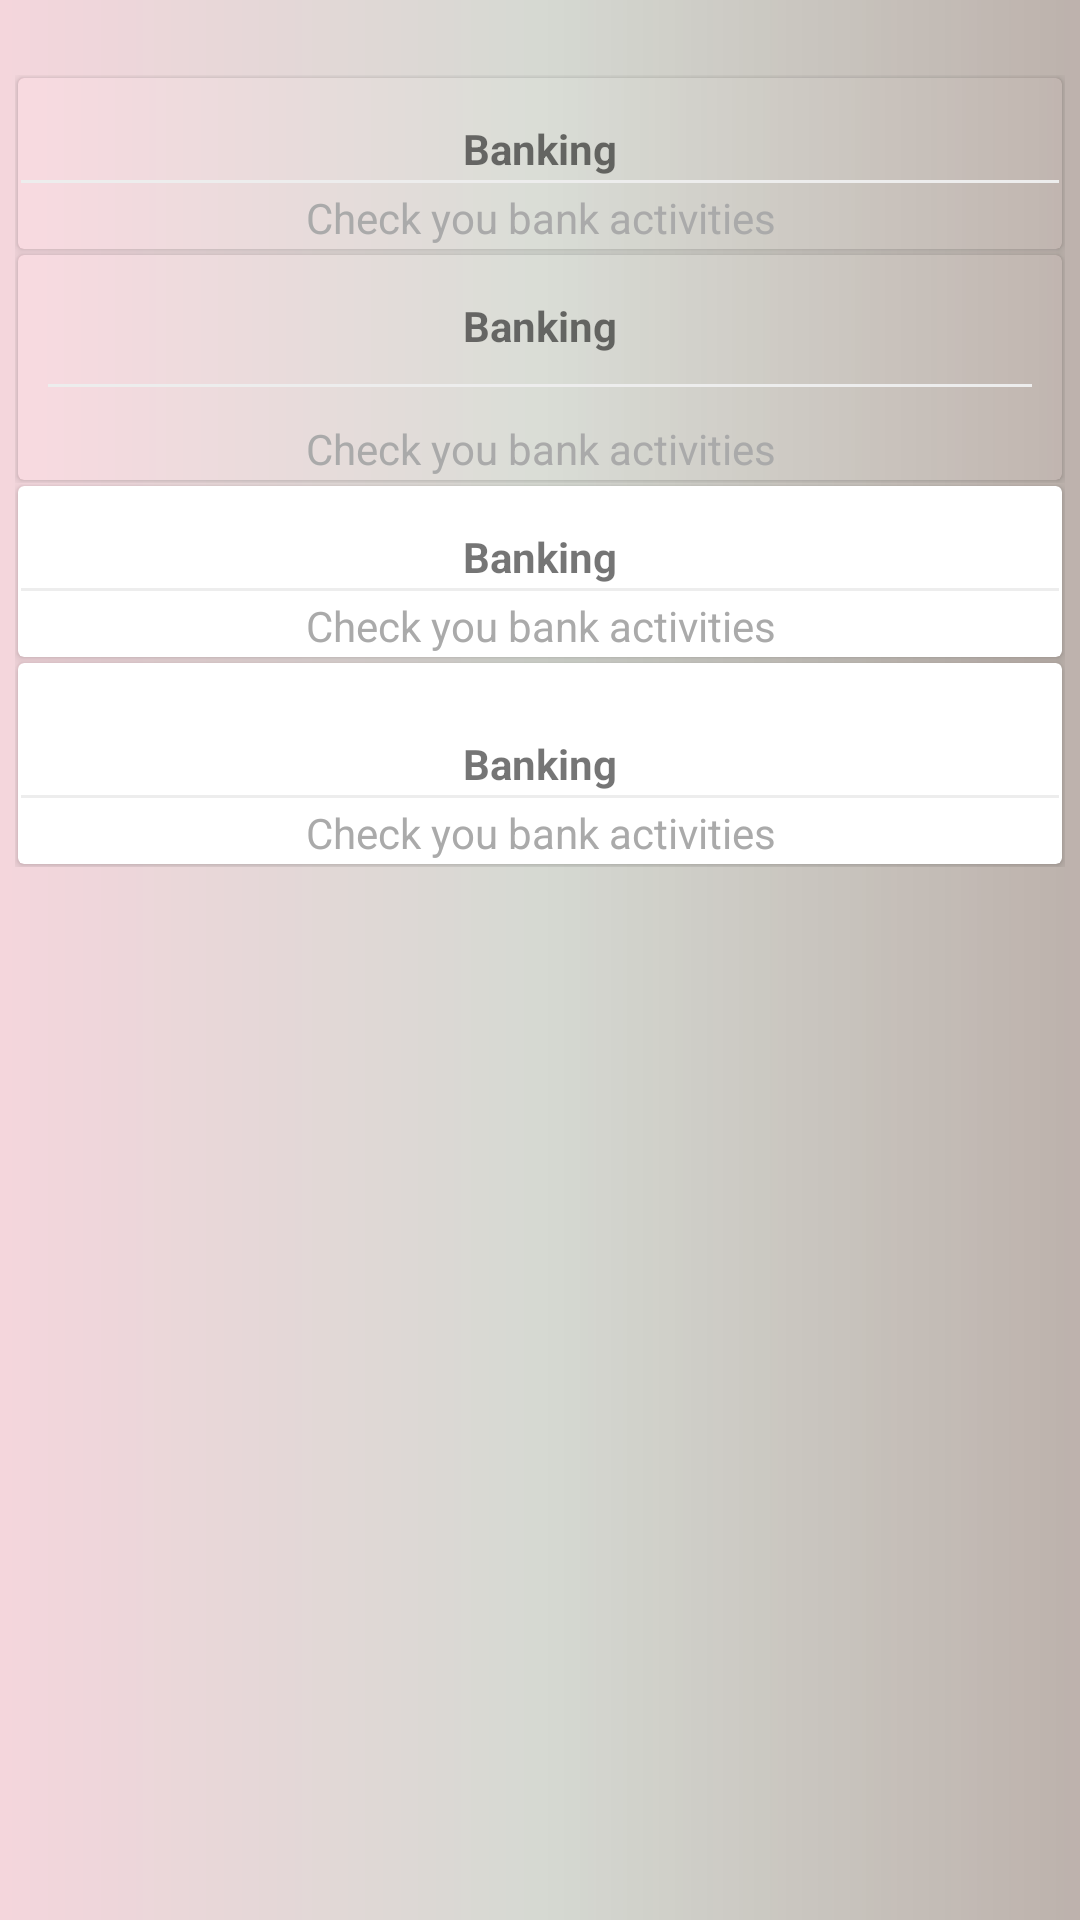

This screen was rendered from an Android layout file. Write that file and the resources it references.
<!-- AndroidManifest.xml: application theme AppTheme -->
<!-- res/layout/activity_dashboard.xml -->
<?xml version="1.0" encoding="utf-8"?>
<LinearLayout xmlns:android="http://schemas.android.com/apk/res/android"
    xmlns:app="http://schemas.android.com/apk/res-auto"
    xmlns:tools="http://schemas.android.com/tools"
    android:layout_width="match_parent"
    android:layout_height="match_parent"
    tools:context="za.co.sts3d.productmanagementsystem.Login"
    android:orientation="vertical"
    android:padding="5dp"
    android:background="@drawable/gradient">

    <LinearLayout
        android:layout_marginTop="20dp"
        android:clipToPadding="false"
        android:layout_gravity="fill"
        android:orientation="vertical"
        android:layout_width="match_parent"
        android:layout_height="wrap_content">
        <android.support.v7.widget.CardView
            android:layout_width="wrap_content"
            android:layout_height="wrap_content"
            android:layout_gravity="fill"
            android:layout_margin="1dp">
            <LinearLayout
                android:foreground="?android:attr/selectableItemBackground"
                android:clickable="true"
                android:layout_width="match_parent"
                android:layout_height="match_parent"
                android:layout_gravity="fill"
                android:orientation="vertical"
                android:gravity="center"
                android:focusable="true"
                android:background="@drawable/gradient"
               >
                <ImageView
                    android:layout_width="wrap_content"
                    android:layout_height="wrap_content"
                    android:background="@drawable/circlebackgroundpurple"
                    android:src="@drawable/ic_control_point_black_24dp"
                    android:tint="@color/white"
                    android:padding="5dp"
                    android:layout_marginTop="3dp"
                    android:contentDescription="@string/TODO"
                    android:onClick="ScanItem"
                   />

                <TextView
                    android:layout_width="wrap_content"
                    android:layout_height="wrap_content"
                    android:layout_marginTop="1dp"
                    android:text="@string/banking"
                    android:textStyle="bold" />

                <View
                    android:layout_width="wrap_content"
                    android:layout_height="1dp"
                    android:background="@color/lightGrayLine"
                    android:layout_margin="1dp"/>

                <TextView
                    android:layout_width="wrap_content"
                    android:layout_height="wrap_content"
                    android:gravity="center"
                    android:text="@string/dashA"
                    android:padding="1dp"
                    android:textColor="@android:color/darker_gray"/>
            </LinearLayout>
        </android.support.v7.widget.CardView>
        <android.support.v7.widget.CardView
            android:layout_width="wrap_content"
            android:layout_height="wrap_content"
            android:layout_gravity="fill"
            android:layout_margin="1dp">
            <LinearLayout
                android:foreground="?android:attr/selectableItemBackground"
                android:clickable="true"
                android:layout_width="match_parent"
                android:layout_height="match_parent"
                android:layout_gravity="fill"
                android:orientation="vertical"
                android:gravity="center"
                android:background="@drawable/gradient"
                android:focusable="true">
                <ImageView
                    android:layout_width="wrap_content"
                    android:layout_height="wrap_content"
                    android:background="@drawable/circlebackgroundpurple"
                    android:src="@drawable/ic_control_point_black_24dp"
                    android:tint="@color/white"
                    android:padding="5dp"
                    android:layout_marginTop="3dp"
                    android:contentDescription="@string/TODO"/>

                <TextView
                    android:layout_width="wrap_content"
                    android:layout_height="wrap_content"
                    android:layout_marginTop="1dp"
                    android:text="@string/banking"
                    android:textStyle="bold" />

                <View
                    android:layout_width="wrap_content"
                    android:layout_height="1dp"
                    android:background="@color/lightGrayLine"
                    android:layout_margin="10dp"/>

                <TextView
                    android:layout_width="wrap_content"
                    android:layout_height="wrap_content"
                    android:gravity="center"
                    android:text="@string/dashA"
                    android:padding="1dp"
                    android:textColor="@android:color/darker_gray"/>
            </LinearLayout>
        </android.support.v7.widget.CardView>

    </LinearLayout>
    <LinearLayout
        android:clipToPadding="false"
        android:gravity="center"
        android:orientation="vertical"
        android:layout_width="match_parent"
        android:layout_height="wrap_content">
        <android.support.v7.widget.CardView
            android:layout_width="wrap_content"
            android:layout_height="wrap_content"
            android:layout_gravity="fill"
            android:layout_margin="1dp">
            <LinearLayout
                android:foreground="?android:attr/selectableItemBackground"
                android:clickable="true"
                android:layout_width="match_parent"
                android:layout_height="match_parent"
                android:layout_gravity="fill"
                android:orientation="vertical"
                android:gravity="center"
                android:focusable="true">
                <ImageView
                    android:layout_width="wrap_content"
                    android:layout_height="wrap_content"
                    android:background="@drawable/circlebackgroundpurple"
                    android:src="@drawable/ic_control_point_black_24dp"
                    android:tint="@color/white"
                    android:padding="5dp"
                    android:layout_marginTop="3dp"
                    android:contentDescription="@string/TODO"/>

                <TextView
                    android:layout_width="wrap_content"
                    android:layout_height="wrap_content"
                    android:layout_marginTop="1dp"
                    android:text="@string/banking"
                    android:textStyle="bold" />

                <View
                    android:layout_width="wrap_content"
                    android:layout_height="1dp"
                    android:background="@color/lightGrayLine"
                    android:layout_margin="1dp"/>

                <TextView
                    android:layout_width="wrap_content"
                    android:layout_height="wrap_content"
                    android:gravity="center"
                    android:text="@string/dashA"
                    android:padding="1dp"
                    android:textColor="@android:color/darker_gray"/>
            </LinearLayout>
        </android.support.v7.widget.CardView>
        <android.support.v7.widget.CardView
            android:layout_width="wrap_content"
            android:layout_height="wrap_content"
            android:layout_gravity="fill"
            android:layout_margin="1dp">
            <LinearLayout
                android:foreground="?android:attr/selectableItemBackground"
                android:clickable="true"
                android:layout_width="match_parent"
                android:layout_height="match_parent"
                android:layout_gravity="fill"
                android:orientation="vertical"
                android:gravity="center"
                android:focusable="true">
                <ImageView
                    android:layout_width="wrap_content"
                    android:layout_height="wrap_content"
                    android:background="@drawable/circlebackgroundpurple"
                    android:src="@drawable/ic_control_point_black_24dp"
                    android:tint="@color/white"
                    android:padding="10dp"
                    android:layout_marginTop="3dp"
                    android:contentDescription="@string/TODO"/>

                <TextView
                    android:layout_width="wrap_content"
                    android:layout_height="wrap_content"
                    android:layout_marginTop="1dp"
                    android:text="@string/banking"
                    android:textStyle="bold" />

                <View
                    android:layout_width="wrap_content"
                    android:layout_height="1dp"
                    android:background="@color/lightGrayLine"
                    android:layout_margin="1dp"/>

                <TextView
                    android:layout_width="wrap_content"
                    android:layout_height="wrap_content"
                    android:gravity="center"
                    android:text="@string/dashA"
                    android:padding="1dp"
                    android:textColor="@android:color/darker_gray"/>
            </LinearLayout>
        </android.support.v7.widget.CardView>

    </LinearLayout>


</LinearLayout>
<!-- resources referenced by this layout -->
<resources>
  <color name="lightGrayLine">#ededed</color>
  <color name="white">#FFFFFF</color>
  <!-- drawable gradient (drawable) -->
  <?xml version="1.0" encoding="utf-8"?>
  <shape xmlns:android="http://schemas.android.com/apk/res/android"
      android:shape="rectangle">
      <gradient
          android:startColor="#3d46"
          android:centerColor="#3453"
          android:endColor="#5421"
          android:angle="0"/>
      <corners
          android:radius="0dp"/>
  </shape>
  <string name="TODO">TODO</string>
  <string name="banking">Banking</string>g&gt;
  <string name="dashA">Check you bank activities</string>
  <style name="AppTheme" parent="Theme.AppCompat.Light.DarkActionBar">
          
          <item name="colorPrimary">@color/colorPrimary</item>
          <item name="colorPrimaryDark">@color/colorPrimaryDark</item>
          <item name="colorAccent">@color/colorAccent</item>
          <item name="cardViewStyle">@style/CardView</item>
      </style>
  <color name="colorPrimary">#3F51B5</color>
  <color name="colorPrimaryDark">#303F9F</color>
  <color name="colorAccent">#e67d0e1b</color>
</resources>
